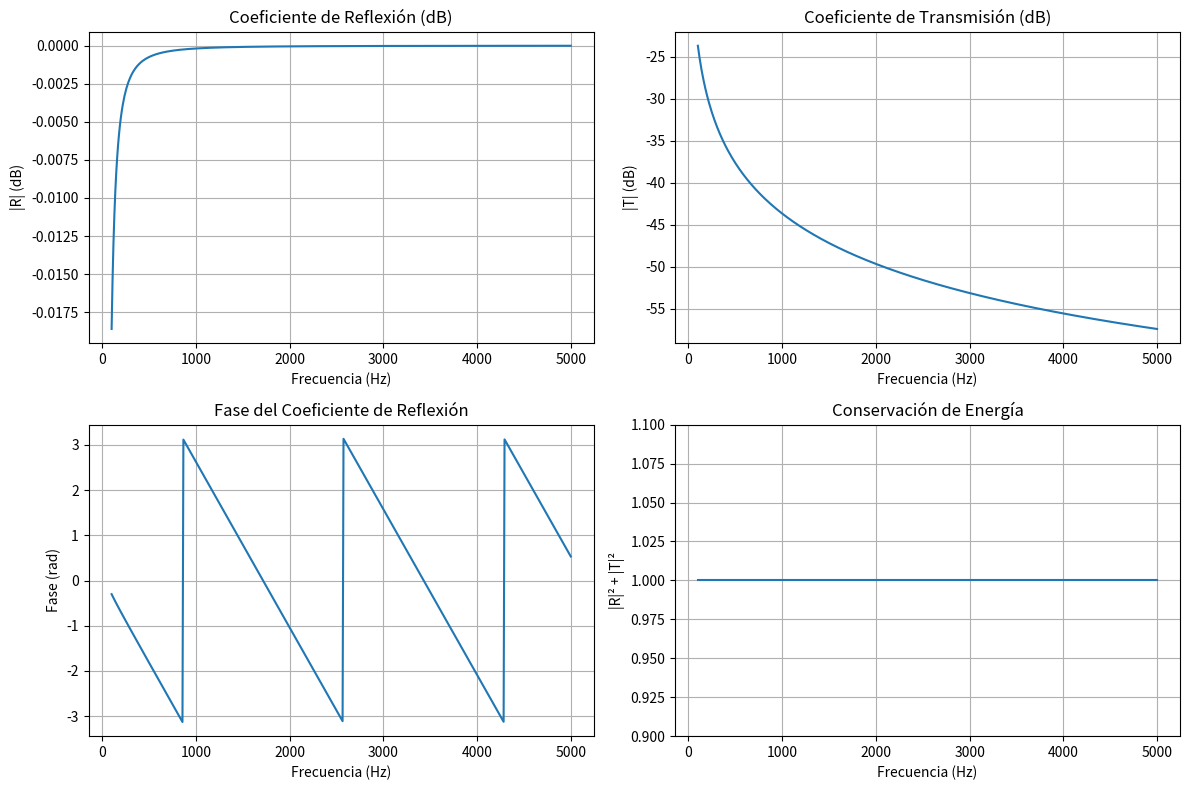

Write Python code to recreate this figure.
import numpy as np
import matplotlib.pyplot as plt

class AcousticTMM:
    def __init__(self, frequencies, layers):
        self.frequencies = frequencies
        self.layers = layers  # Lista de [densidad, velocidad, espesor]
        
    def calculate_impedance(self, rho, c):
        return rho * c
    
    def calculate_k(self, frequency, c):
        return 2 * np.pi * frequency / c
    
    def layer_matrix(self, frequency, rho, c, d):
        Z = self.calculate_impedance(rho, c)
        k = self.calculate_k(frequency, c)
        
        M = np.array([
            [np.cos(k*d), 1j*Z*np.sin(k*d)],
            [1j*np.sin(k*d)/Z, np.cos(k*d)]
        ], dtype=complex)
        
        return M
    
    def calculate_coefficients(self, Z_left, Z_right, M_total):
        # Matriz total relaciona medios izquierdo y derecho
        A, B, C, D = M_total[0,0], M_total[0,1], M_total[1,0], M_total[1,1]
        
        # Coeficientes de reflexión y transmisión
        R = (A*Z_right + B - C*Z_left*Z_right - D*Z_left) / \
            (A*Z_right + B + C*Z_left*Z_right + D*Z_left)
        
        T = (2*Z_right) / (A*Z_right + B + C*Z_left*Z_right + D*Z_left)
        
        return R, T
    
    def solve(self):
        n_freq = len(self.frequencies)
        R = np.zeros(n_freq, dtype=complex)
        T = np.zeros(n_freq, dtype=complex)
        
        for i, freq in enumerate(self.frequencies):
            # Matriz total inicializada como identidad
            M_total = np.eye(2, dtype=complex)
            
            # Multiplicar matrices de todas las capas
            for layer in self.layers:
                rho, c, d = layer
                M_layer = self.layer_matrix(freq, rho, c, d)
                M_total = np.dot(M_total, M_layer)
            
            # Impedancias de los medios extremos
            Z_left = self.calculate_impedance(self.layers[0][0], self.layers[0][1])
            Z_right = self.calculate_impedance(self.layers[-1][0], self.layers[-1][1])
            
            R[i], T[i] = self.calculate_coefficients(Z_left, Z_right, M_total)
        
        return R, T

# Ejemplo de uso
if __name__ == "__main__":
    # Definir parámetros
    frequencies = np.linspace(100, 5000, 500)  # 100 Hz a 5 kHz
    
    # Definir capas: [densidad (kg/m³), velocidad (m/s), espesor (m)]
    layers = [
        [1.2, 343, 0.1],    # Aire - medio de entrada
        [1000, 1500, 0.02], # Agua - capa intermedia
        [1.2, 343, 0.1]     # Aire - medio de salida
    ]
    
    # Calcular
    tmm = AcousticTMM(frequencies, layers)
    R, T = tmm.solve()
    
    # Graficar resultados
    plt.figure(figsize=(12, 8))
    
    plt.subplot(2, 2, 1)
    plt.plot(frequencies, 20*np.log10(np.abs(R)))
    plt.title('Coeficiente de Reflexión (dB)')
    plt.xlabel('Frecuencia (Hz)')
    plt.ylabel('|R| (dB)')
    plt.grid(True)
    
    plt.subplot(2, 2, 2)
    plt.plot(frequencies, 20*np.log10(np.abs(T)))
    plt.title('Coeficiente de Transmisión (dB)')
    plt.xlabel('Frecuencia (Hz)')
    plt.ylabel('|T| (dB)')
    plt.grid(True)
    
    plt.subplot(2, 2, 3)
    plt.plot(frequencies, np.angle(R))
    plt.title('Fase del Coeficiente de Reflexión')
    plt.xlabel('Frecuencia (Hz)')
    plt.ylabel('Fase (rad)')
    plt.grid(True)
    
    plt.subplot(2, 2, 4)
    plt.plot(frequencies, np.abs(R)**2 + np.abs(T)**2)
    plt.title('Conservación de Energía')
    plt.xlabel('Frecuencia (Hz)')
    plt.ylabel('|R|² + |T|²')
    plt.grid(True)
    plt.ylim([0.9, 1.1])
    
    plt.tight_layout()
    plt.show()
